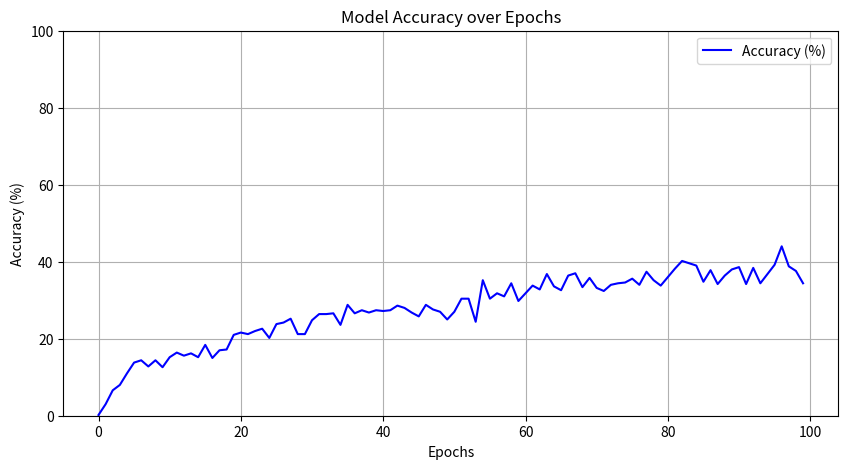

Source code (Python): (Note: this script raises an exception after producing the figure.)
accuracies = [0.2, 3.0, 6.6, 8.0, 11.0, 13.8, 14.4, 12.8, 14.4, 12.6, 15.2, 16.4, 15.6, 16.2, 15.2, 18.4, 15.0, 17.0, 17.2, 21.0, 21.6, 21.2, 22.0, 22.6, 20.2, 23.8, 24.2, 25.2, 21.2, 21.2, 24.8, 26.4, 26.4, 26.6, 23.6, 28.8, 26.6, 27.4, 26.8, 27.4, 27.2, 27.4, 28.6, 28.0, 26.8, 25.8, 28.8, 27.6, 27.0, 25.0, 27.0, 30.4, 30.4, 24.4, 35.2, 30.4, 31.8, 31.0, 34.4, 29.8, 31.8, 33.8, 32.8, 36.8, 33.6, 32.6, 36.4, 37.0, 33.4, 35.8, 33.2, 32.4, 34.0, 34.4, 34.6, 35.6, 34.0, 37.4, 35.2, 33.8, 36.0, 38.2, 40.2, 39.6, 39.0, 34.8, 37.8, 34.2, 36.4, 38.0, 38.6, 34.2, 38.4, 34.4, 36.8, 39.2, 44.0, 38.8, 37.6, 34.4]
losses = [10.532, 2.7563, 2.5004, 2.4525, 2.373, 2.3204, 2.2778, 2.2457, 2.2654, 2.2305, 2.2675, 2.2109, 2.1837, 2.1751, 2.2128, 2.1748, 2.1546, 2.1511, 2.173, 2.1034, 2.1082, 2.0773, 2.0854, 2.0413, 2.1135, 2.0718, 2.0497, 1.9952, 2.0287, 2.0626, 1.9561, 1.9615, 1.9409, 1.9121, 1.9462, 1.8986, 1.9404, 1.8803, 1.9052, 1.8699, 1.9243, 1.8934, 1.8487, 1.8889, 1.8552, 1.8822, 1.8481, 1.8692, 1.8794, 1.8579, 1.8149, 1.8081, 1.7969, 1.8326, 1.7629, 1.7879, 1.7317, 1.8243, 1.7107, 1.7324, 1.7583, 1.7361, 1.7301, 1.7002, 1.7138, 1.7118, 1.6599, 1.6648, 1.699, 1.6388, 1.7615, 1.7178, 1.7092, 1.7031, 1.6814, 1.7046, 1.7022, 1.6379, 1.6575, 1.6464, 1.6574, 1.6242, 1.604, 1.5831, 1.5917, 1.6357, 1.6127, 1.6724, 1.6349, 1.611, 1.5969, 1.6848, 1.6213, 1.652, 1.5891, 1.5868, 1.5422, 1.5773, 1.5812, 1.6038]
import matplotlib.pyplot as plt

def plot_acc(accuracies):
    plt.figure(figsize=(10, 5))
    plt.plot(accuracies, label='Accuracy (%)', color='blue')
    plt.title('Model Accuracy over Epochs')
    plt.xlabel('Epochs')
    plt.ylabel('Accuracy (%)')
    plt.ylim(0, 100)
    plt.grid(True)
    plt.legend()
    plt.savefig('adversarial_examples/accuracy_plot.png')
    plt.close()

def plot_loss(losses):
    plt.figure(figsize=(10, 5))
    plt.plot(losses, label='Loss', color='red')
    plt.title('Model Loss over Epochs')
    plt.xlabel('Epochs')
    plt.ylabel('Loss')
    plt.ylim(0, max(losses) + 1)
    plt.grid(True)
    plt.legend()
    plt.savefig('adversarial_examples/loss_plot.png')
    plt.close()


plot_acc(accuracies)
plot_loss(losses)